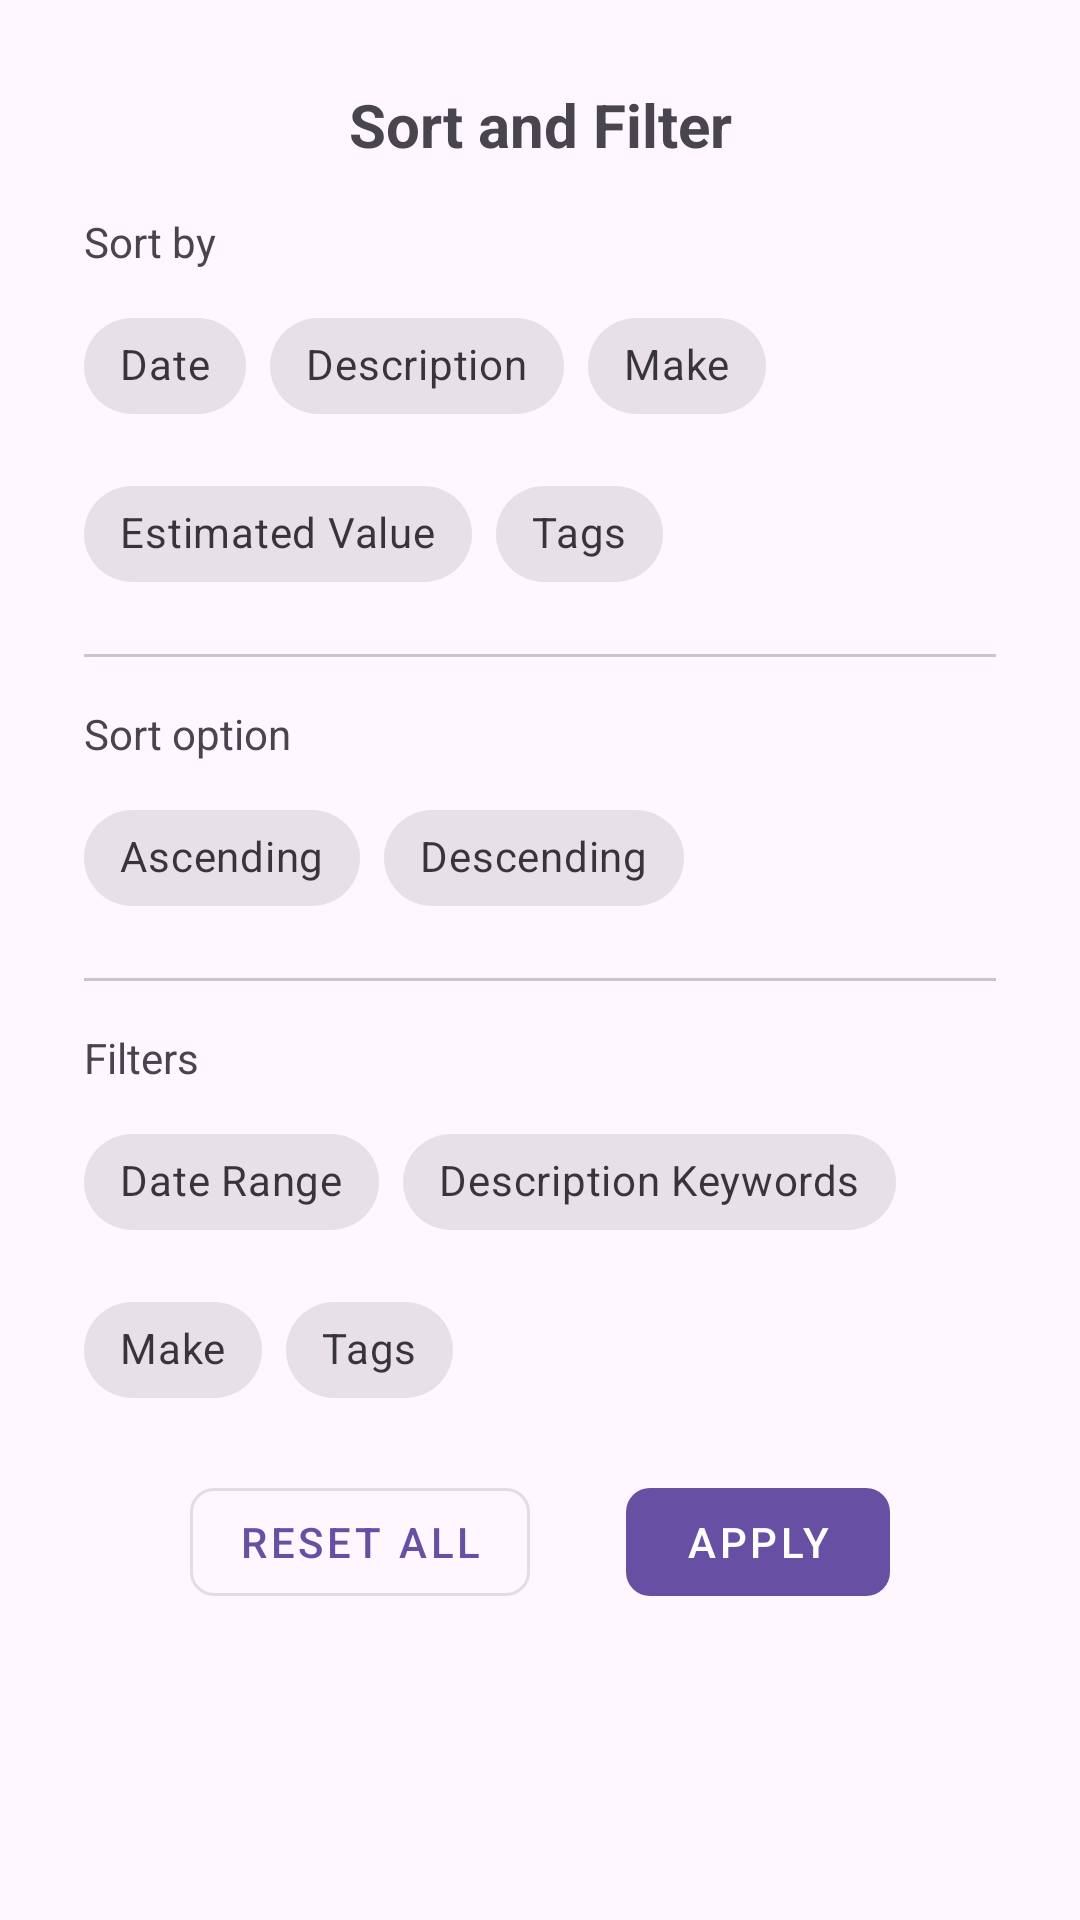

Here is an Android app screen rendered from its layout file. Give the layout XML and the strings, colors and styles it references.
<!-- AndroidManifest.xml: application theme Theme.Javenture -->
<!-- res/layout/sort_and_filter_bottom_sheet.xml -->
<?xml version="1.0" encoding="utf-8"?>
<LinearLayout xmlns:android="http://schemas.android.com/apk/res/android"
    xmlns:app="http://schemas.android.com/apk/res-auto"
    android:layout_width="match_parent"
    android:layout_height="wrap_content"
    android:orientation="vertical"
    android:padding="28dp">

    <TextView
        android:layout_width="match_parent"
        android:layout_height="wrap_content"
        android:text="Sort and Filter"
        android:textSize="20sp"
        android:textStyle="bold"
        android:gravity="center_horizontal"
        android:paddingBottom="16dp"/>

    <TextView
        android:layout_width="match_parent"
        android:layout_height="wrap_content"
        android:text="Sort by"
        android:paddingBottom="8dp"/>

    <com.google.android.material.chip.ChipGroup
        android:id="@+id/chipGroup_sort"
        android:layout_width="match_parent"
        android:layout_height="wrap_content"
        android:orientation="horizontal"
        app:singleSelection="true">

        <com.google.android.material.chip.Chip
            android:id="@+id/chip_sort_date"
            android:layout_width="wrap_content"
            android:layout_height="wrap_content"
            android:text="Date"
            style="@style/Widget.MaterialComponents.Chip.Choice" />

        <com.google.android.material.chip.Chip
            android:id="@+id/chip_sort_description"
            android:layout_width="wrap_content"
            android:layout_height="wrap_content"
            android:text="Description"
            style="@style/Widget.MaterialComponents.Chip.Choice" />

        <com.google.android.material.chip.Chip
            android:id="@+id/chip_sort_make"
            android:layout_width="wrap_content"
            android:layout_height="wrap_content"
            android:text="Make"
            style="@style/Widget.MaterialComponents.Chip.Choice" />

        <com.google.android.material.chip.Chip
            android:id="@+id/chip_sort_value"
            android:layout_width="wrap_content"
            android:layout_height="wrap_content"
            android:text="Estimated Value"
            style="@style/Widget.MaterialComponents.Chip.Choice" />

        <com.google.android.material.chip.Chip
            android:id="@+id/chip_sort_tags"
            android:layout_width="wrap_content"
            android:layout_height="wrap_content"
            android:text="Tags"
            style="@style/Widget.MaterialComponents.Chip.Choice" />

    </com.google.android.material.chip.ChipGroup>

    <com.google.android.material.divider.MaterialDivider
        android:layout_width="match_parent"
        android:layout_height="wrap_content"
        android:layout_marginTop="16dp"
        android:layout_marginBottom="16dp" />

    <TextView
        android:layout_width="match_parent"
        android:layout_height="wrap_content"
        android:text="Sort option"
        android:paddingBottom="8dp"/>

    <com.google.android.material.chip.ChipGroup
        android:id="@+id/chipGroup_sort_option"
        android:layout_width="match_parent"
        android:layout_height="wrap_content"
        android:orientation="horizontal"
        app:singleSelection="true">

        <com.google.android.material.chip.Chip
            android:id="@+id/chip_ascending"
            android:layout_width="wrap_content"
            android:layout_height="wrap_content"
            android:text="Ascending"
            style="@style/Widget.MaterialComponents.Chip.Choice" />

        <com.google.android.material.chip.Chip
            android:id="@+id/chip_descending"
            android:layout_width="wrap_content"
            android:layout_height="wrap_content"
            android:text="Descending"
            style="@style/Widget.MaterialComponents.Chip.Choice" />

    </com.google.android.material.chip.ChipGroup>

    <com.google.android.material.divider.MaterialDivider
        android:layout_width="match_parent"
        android:layout_height="wrap_content"
        android:layout_marginTop="16dp"
        android:layout_marginBottom="16dp" />

    <TextView
        android:layout_width="match_parent"
        android:layout_height="wrap_content"
        android:text="Filters"
        android:paddingBottom="8dp"/>

    <com.google.android.material.chip.ChipGroup
        android:id="@+id/chipGroup_filter"
        android:layout_width="match_parent"
        android:layout_height="wrap_content"
        android:orientation="horizontal"
        app:singleSelection="true" >

        <com.google.android.material.chip.Chip
            android:id="@+id/chip_filter_date_range"
            android:layout_width="wrap_content"
            android:layout_height="wrap_content"
            android:text="Date Range"
            style="@style/Widget.MaterialComponents.Chip.Choice" />

        <com.google.android.material.chip.Chip
            android:id="@+id/chip_filter_description_keywords"
            android:layout_width="wrap_content"
            android:layout_height="wrap_content"
            android:text="Description Keywords"
            style="@style/Widget.MaterialComponents.Chip.Choice" />

        <com.google.android.material.chip.Chip
            android:id="@+id/chip_filter_make"
            android:layout_width="wrap_content"
            android:layout_height="wrap_content"
            android:text="Make"
            style="@style/Widget.MaterialComponents.Chip.Choice" />

        <com.google.android.material.chip.Chip
            android:id="@+id/chip_filter_tags"
            android:layout_width="wrap_content"
            android:layout_height="wrap_content"
            android:text="Tags"
            style="@style/Widget.MaterialComponents.Chip.Choice" />

    </com.google.android.material.chip.ChipGroup>

    <LinearLayout
        android:layout_width="match_parent"
        android:layout_height="wrap_content"
        android:gravity="center"
        android:layout_marginTop="16dp">

        <com.google.android.material.button.MaterialButton
            android:id="@+id/reset_button"
            android:layout_width="wrap_content"
            android:layout_height="wrap_content"
            android:layout_marginEnd="16dp"
            android:text="RESET ALL"
            app:cornerRadius="8dp"
            style="@style/Widget.MaterialComponents.Button.OutlinedButton"/>

        <com.google.android.material.button.MaterialButton
            android:id="@+id/apply_button"
            android:layout_width="wrap_content"
            android:layout_height="wrap_content"
            android:text="APPLY"
            android:layout_marginStart="16dp"
            app:cornerRadius="8dp"
            style="@style/Widget.MaterialComponents.Button.UnelevatedButton"/>
    </LinearLayout>

</LinearLayout>
<!-- resources referenced by this layout -->
<resources>
  <style name="Theme.Javenture" parent="Base.Theme.Javenture" />
  <style name="Base.Theme.Javenture" parent="Theme.Material3.DayNight.NoActionBar">
          
          
      </style>
</resources>
